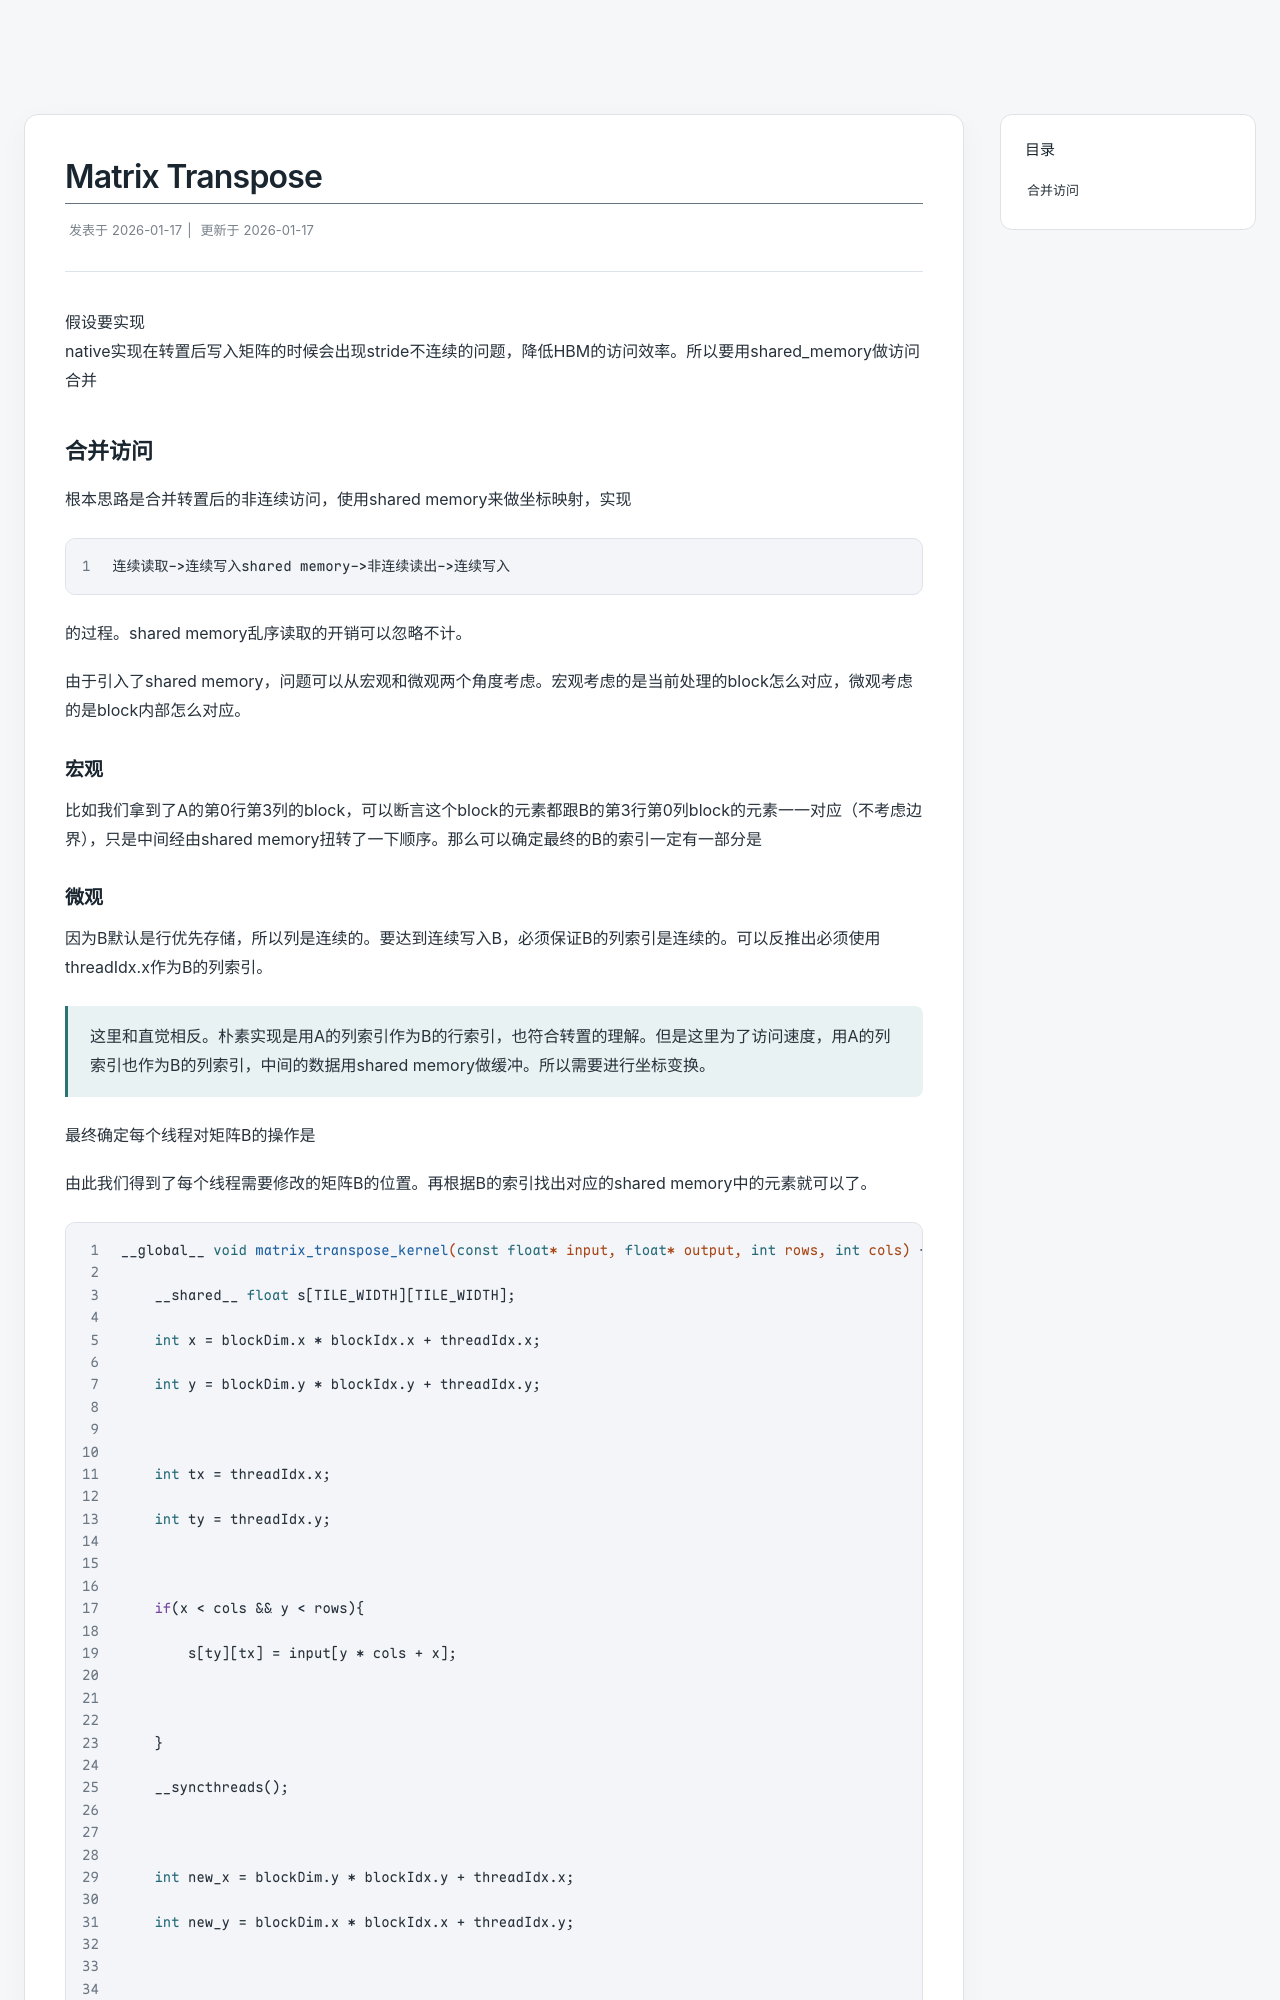

repository: HRbenY/HRbenY.github.io · page: Matrix Transpose/index.html · generator: jekyll

---
Author: Spa-Master
日期: 2026年1月17日
tags:
- lang/cuda
- topic/algo
- type/note
- type/snippet
title: Matrix Transpose
slug: Matrix Transpose
---

假设要实现$B = A^T$
native实现在转置后写入矩阵的时候会出现stride不连续的问题，降低HBM的访问效率。所以要用shared_memory做访问合并
## 合并访问
根本思路是合并转置后的非连续访问，使用shared memory来做坐标映射，实现
```text
连续读取->连续写入shared memory->非连续读出->连续写入
```
的过程。shared memory乱序读取的开销可以忽略不计。

由于引入了shared memory，问题可以从宏观和微观两个角度考虑。宏观考虑的是当前处理的block怎么对应，微观考虑的是block内部怎么对应。

### 宏观

比如我们拿到了A的第0行第3列的block，可以断言这个block的元素都跟B的第3行第0列block的元素一一对应（不考虑边界），只是中间经由shared memory扭转了一下顺序。那么可以确定最终的B的索引一定有一部分是
$$
\begin{aligned}
Bx = blockDim.y * blockIdx.y + ? \\
By = blockDim.x * blockIdx.x + ?
\end{aligned}
$$
